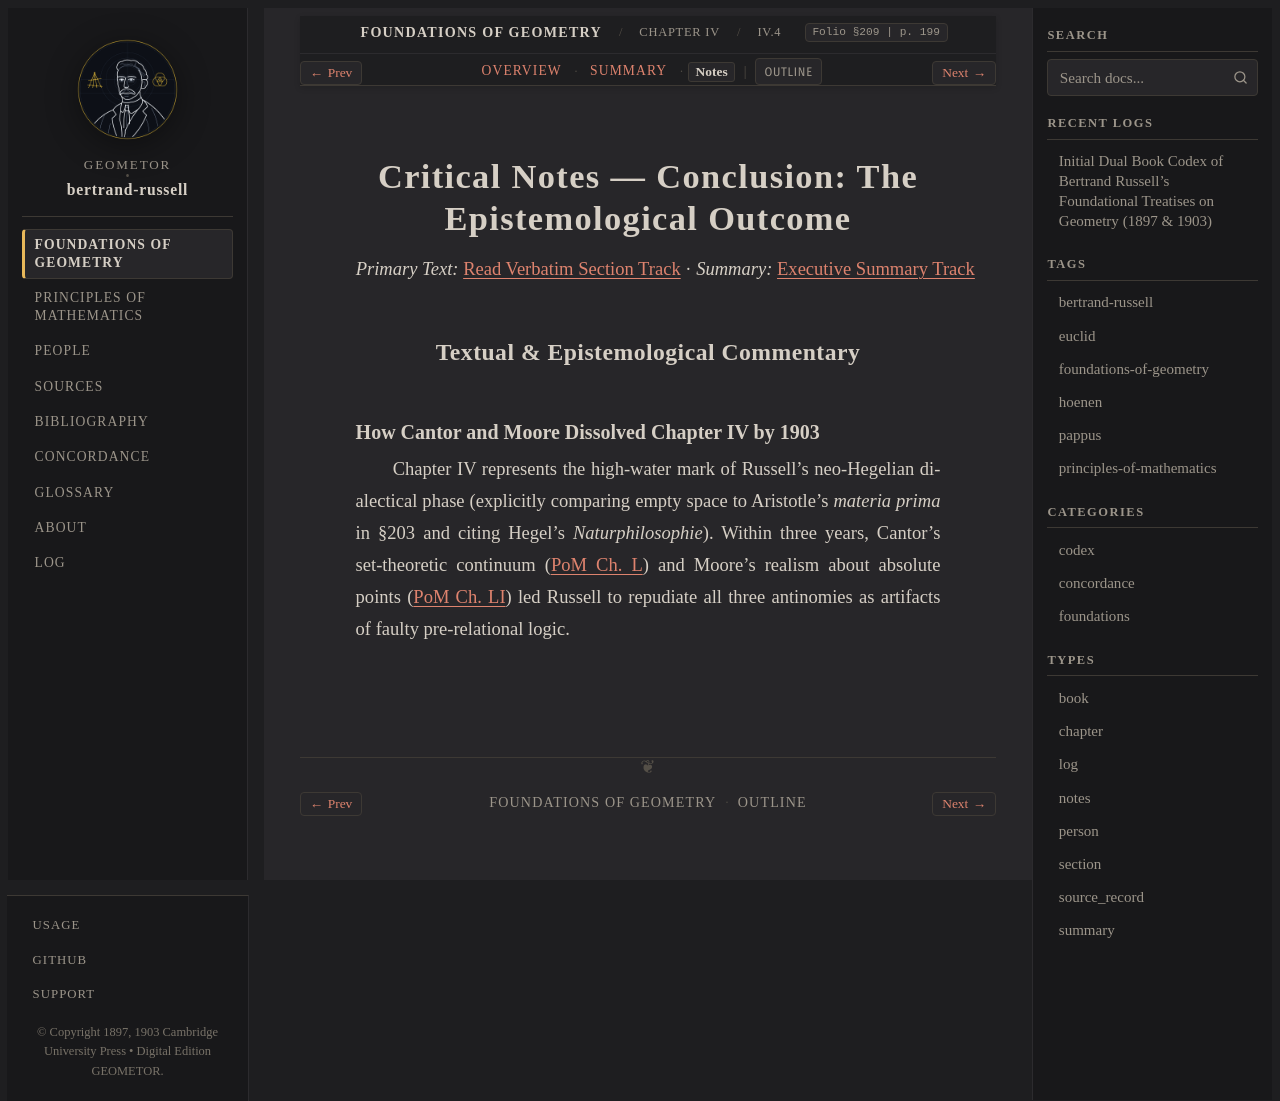

repository: geometor/bertrand-russell · page: foundations_of_geometry/ch_04/sec_04/notes.html · generator: sphinx

:type: notes
:layout: book

.. _efg-ch_04-sec_04-notes:

Critical Notes — Conclusion: The Epistemological Outcome
========================================================

*Primary Text:* :ref:`Read Verbatim Section Track <efg-ch_04-sec_04-en>` · *Summary:* :ref:`Executive Summary Track <efg-ch_04-sec_04-summary>`

Textual & Epistemological Commentary
------------------------------------

How Cantor and Moore Dissolved Chapter IV by 1903
~~~~~~~~~~~~~~~~~~~~~~~~~~~~~~~~~~~~~~~~~~~~~~~~~

Chapter IV represents the high-water mark of Russell's neo-Hegelian dialectical phase (explicitly comparing empty space to Aristotle's *materia prima* in §203 and citing Hegel's *Naturphilosophie*). Within three years, Cantor's set-theoretic continuum (:ref:`PoM Ch. L <pom-422>`) and Moore's realism about absolute points (:ref:`PoM Ch. LI <pom-428>`) led Russell to repudiate all three antinomies as artifacts of faulty pre-relational logic.
